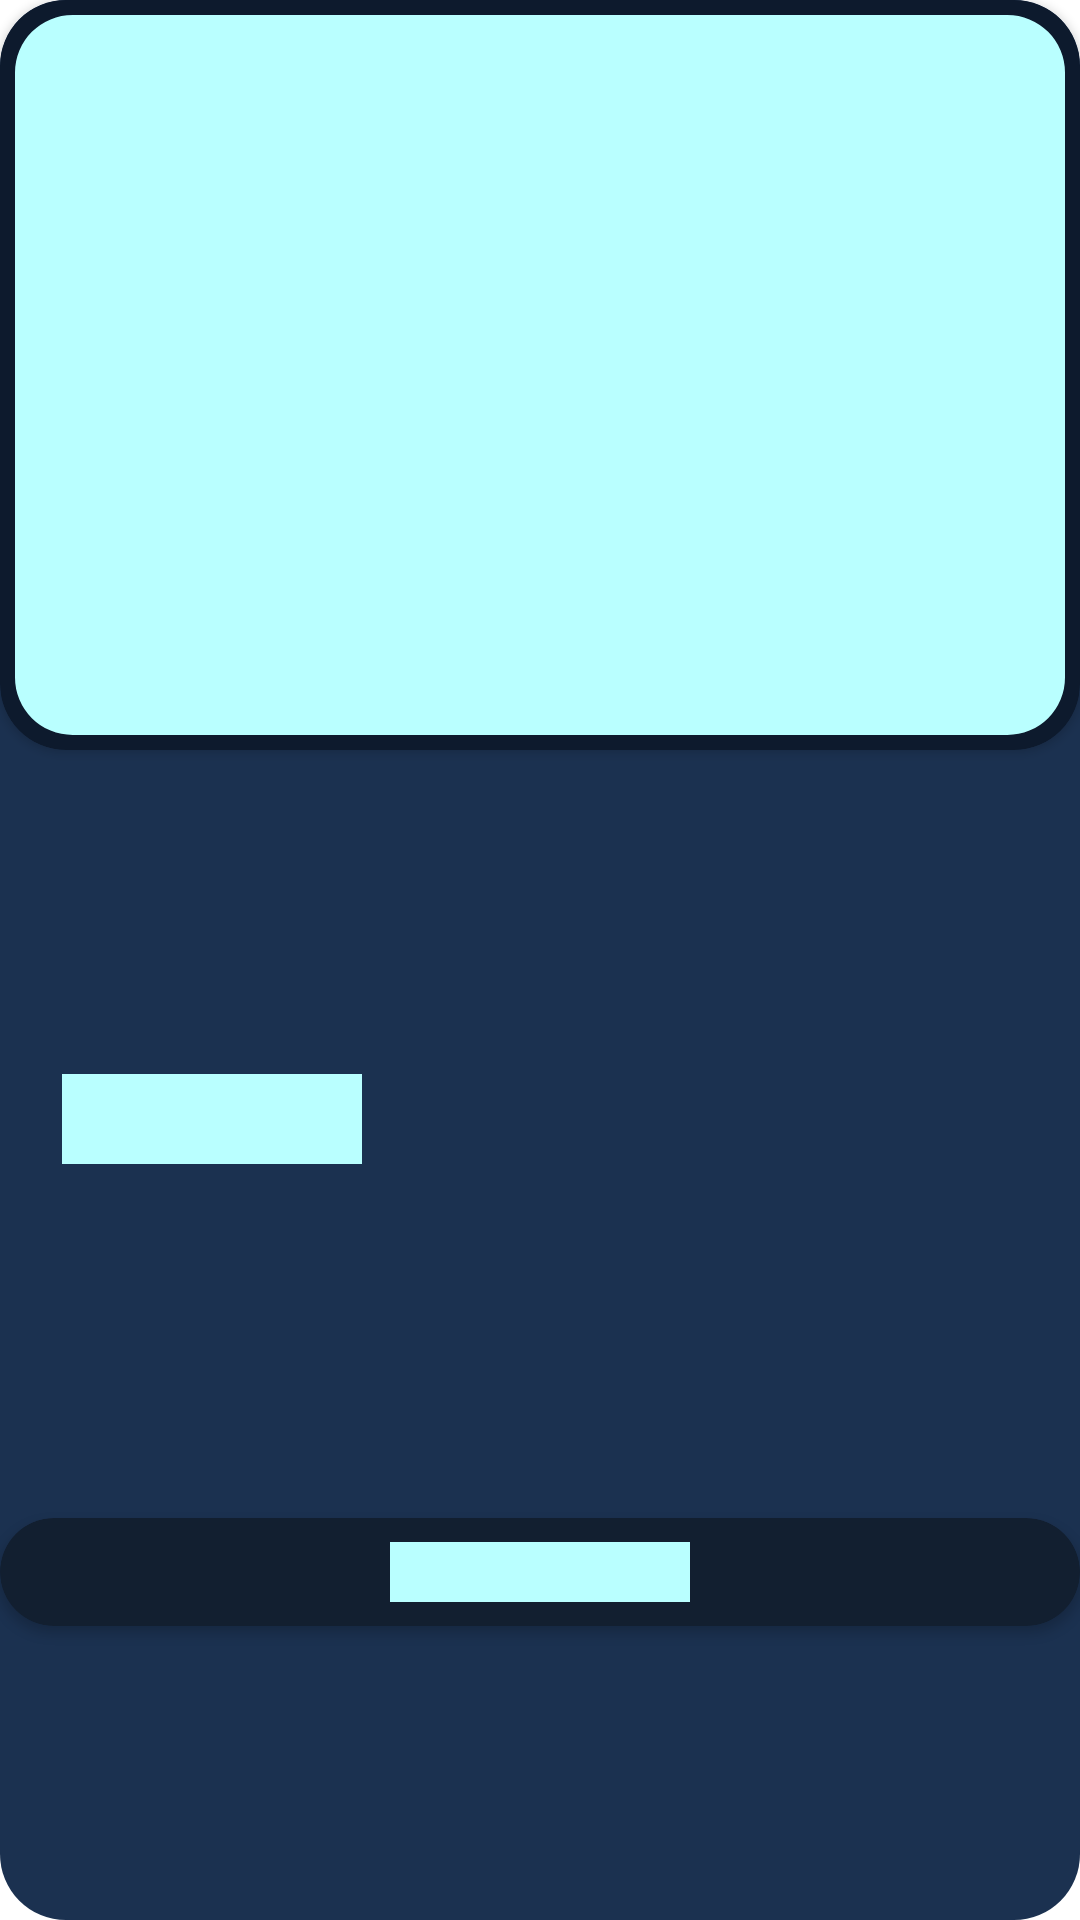

Reconstruct the res/layout file that produces this screen, plus the resources it refers to.
<!-- AndroidManifest.xml: application theme Theme.CryptocurrencyApp -->
<!-- res/layout/shimmer_article.xml -->
<?xml version="1.0" encoding="utf-8"?>
<androidx.constraintlayout.widget.ConstraintLayout xmlns:android="http://schemas.android.com/apk/res/android"
    xmlns:app="http://schemas.android.com/apk/res-auto"
    xmlns:tools="http://schemas.android.com/tools"
    android:layout_width="match_parent"
    android:layout_height="wrap_content"
    android:layout_marginStart="15dp"
    android:layout_marginEnd="15dp"
    android:layout_marginTop="10dp"
    android:layout_marginBottom="10dp"
    android:background="@drawable/ripple_article"
    app:cardCornerRadius="25dp">

    <androidx.cardview.widget.CardView
        android:id="@+id/cv_img_article"
        android:layout_width="match_parent"
        android:layout_height="250dp"
        android:backgroundTint="@color/dark_blue_dark"
        android:padding="5dp"
        app:cardCornerRadius="22dp"
        app:layout_constraintBottom_toBottomOf="parent"
        app:layout_constraintEnd_toEndOf="parent"
        app:layout_constraintHorizontal_bias="0.0"
        app:layout_constraintStart_toStartOf="parent"
        app:layout_constraintTop_toTopOf="parent"
        app:layout_constraintVertical_bias="0.0">

        <com.google.android.material.imageview.ShapeableImageView
            android:id="@+id/img_image"
            android:layout_width="match_parent"
            android:layout_height="match_parent"
            android:layout_margin="5dp"
            android:background="@color/shimmer_color"
            android:scaleType="centerCrop"
            app:shapeAppearance="@style/ShapeAppearanceOverlay.Avatar" />
    </androidx.cardview.widget.CardView>

    <TextView
        android:id="@+id/tv_Title"
        android:layout_width="100dp"
        android:layout_height="30dp"
        android:layout_margin="10dp"
        android:background="@color/shimmer_color"
        app:layout_constraintBottom_toTopOf="@+id/cv_read_more"
        app:layout_constraintEnd_toEndOf="parent"
        app:layout_constraintHorizontal_bias="0.045"
        app:layout_constraintStart_toStartOf="parent"
        app:layout_constraintTop_toBottomOf="@+id/cv_img_article" />

    <androidx.cardview.widget.CardView
        android:id="@+id/cv_read_more"
        android:layout_width="match_parent"
        android:layout_height="wrap_content"
        android:layout_marginTop="10dp"
        android:backgroundTint="@color/dark_blue_medium"
        app:cardCornerRadius="22dp"
        app:layout_constraintBottom_toBottomOf="parent"
        app:layout_constraintEnd_toEndOf="parent"
        app:layout_constraintHorizontal_bias="0.0"
        app:layout_constraintStart_toStartOf="parent"
        app:layout_constraintTop_toBottomOf="@+id/tv_Title">

        <TextView
            android:layout_width="100dp"
            android:layout_height="20dp"
            android:background="@color/shimmer_color"
            android:layout_gravity="center"
            android:layout_margin="8dp"/>

    </androidx.cardview.widget.CardView>

</androidx.constraintlayout.widget.ConstraintLayout>
<!-- resources referenced by this layout -->
<resources>
  <color name="dark_blue_dark">#0d1a2d</color>
  <color name="dark_blue_medium">#121f30</color>
  <color name="shimmer_color">#B9FFFF</color>
  <!-- drawable ripple_article (drawable-xxxhdpi) -->
  <?xml version="1.0" encoding="utf-8"?>
  <ripple xmlns:android="http://schemas.android.com/apk/res/android"
      android:color="@color/light_White">
      <item>
          <shape android:shape="rectangle">
              <solid android:color="#1B3150" />
              <size android:height="56dp" />
              <corners
                  android:bottomLeftRadius="22dp"
                  android:bottomRightRadius="22dp"
                  android:topRightRadius="22dp"
                  android:topLeftRadius="22dp"/>
          </shape>
      </item>
  </ripple>
  <style name="ShapeAppearanceOverlay.Avatar" parent="ShapeAppearance.MaterialComponents.SmallComponent">
          <item name="cornerFamily">rounded</item>
          <item name="cornerSize">8%</item>
      </style>
  <style name="Theme.CryptocurrencyApp" parent="Theme.MaterialComponents.DayNight.NoActionBar">
          
          <item name="colorPrimary">@color/black</item>
          <item name="colorPrimaryVariant">@color/purple_700</item>
          <item name="colorOnPrimary">@color/white</item>
          
          <item name="colorSecondary">@color/teal_200</item>
          <item name="colorSecondaryVariant">@color/teal_700</item>
          <item name="colorOnSecondary">@color/black</item>
          
          <item name="android:statusBarColor">@color/dark_blue_dark</item>
          <item name="android:windowLightStatusBar">false</item>
          
          <item name="android:textColor">@color/black</item>
      </style>
  <color name="light_White">#dde4ea</color>
  <color name="black">#FF000000</color>
  <color name="purple_700">#FF3700B3</color>
  <color name="white">#FFFFFFFF</color>
  <color name="teal_200">#FF03DAC5</color>
  <color name="teal_700">#FF018786</color>
</resources>
